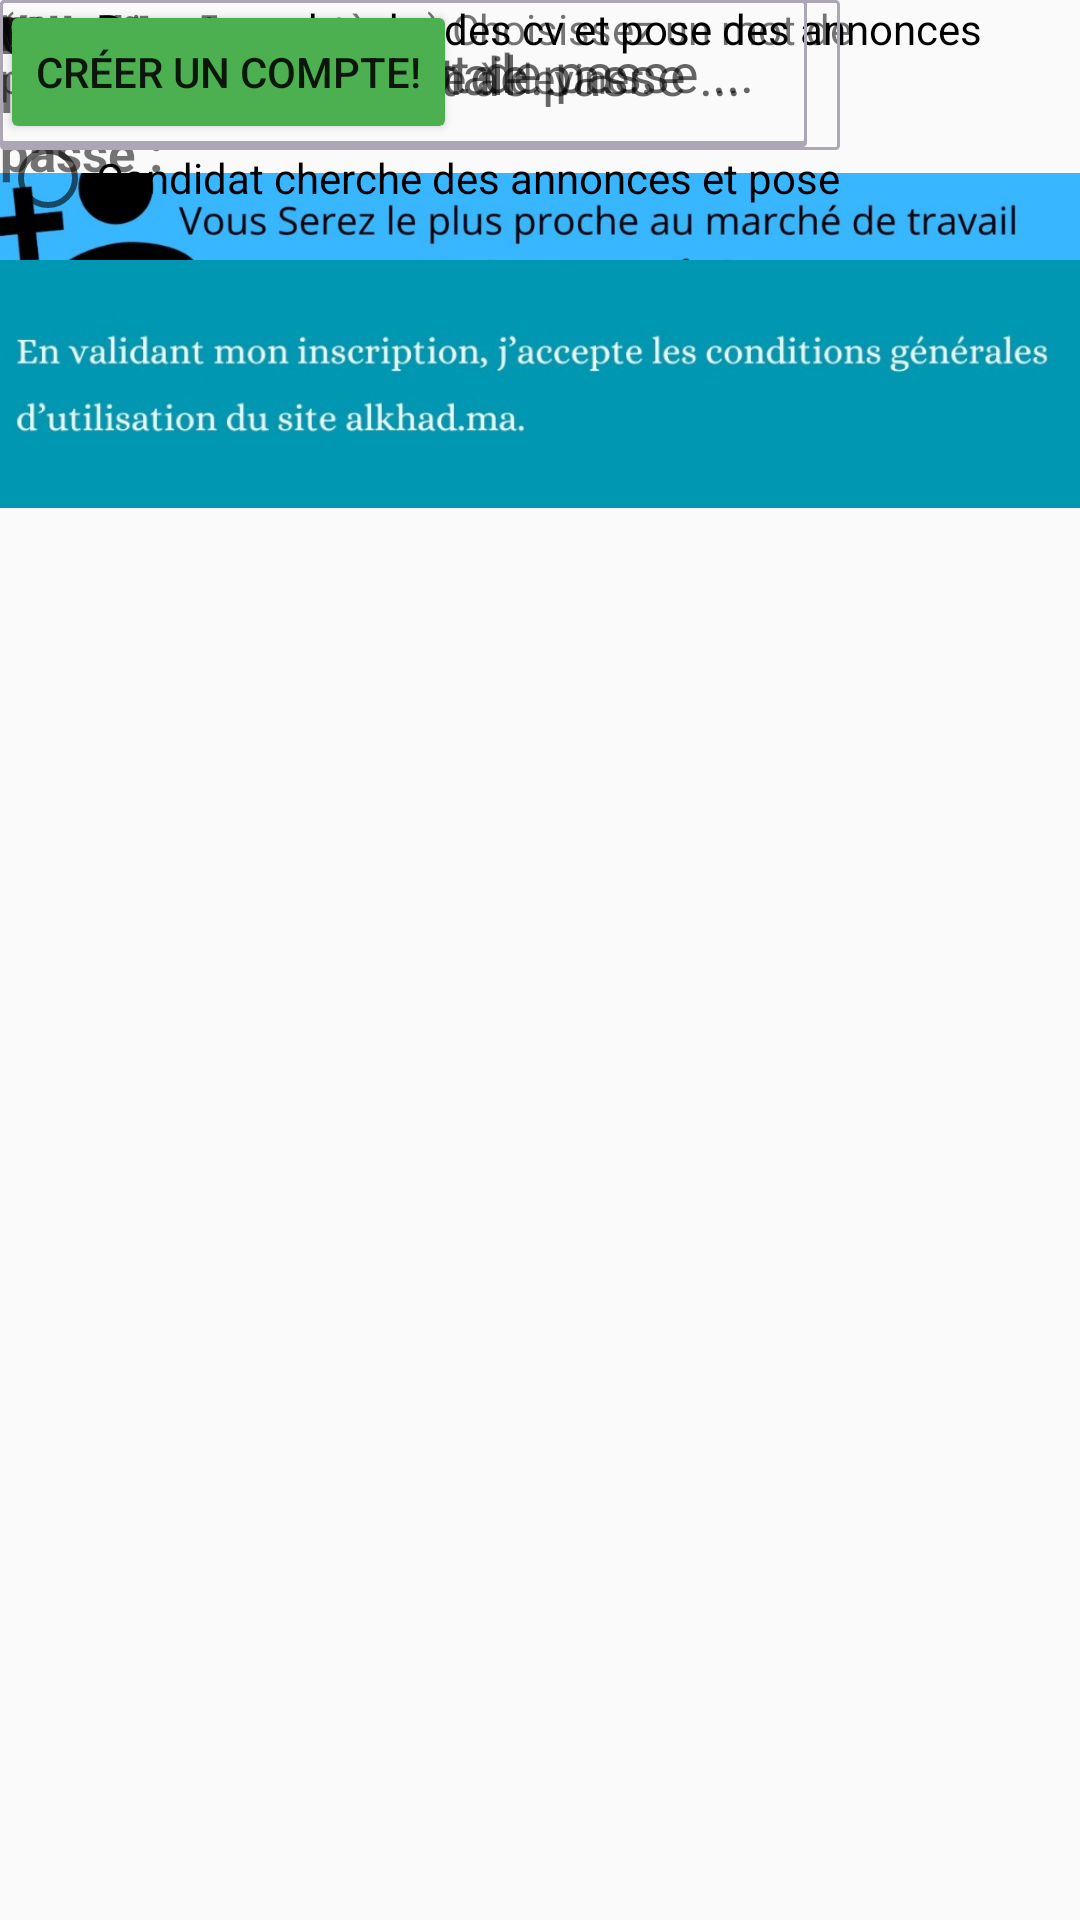

Android layout source for this screen:
<!-- AndroidManifest.xml: application theme AppTheme -->
<!-- res/layout/activity2_login.xml -->
<?xml version="1.0" encoding="utf-8"?>
<androidx.constraintlayout.widget.ConstraintLayout
    xmlns:android="http://schemas.android.com/apk/res/android"
    xmlns:app="http://schemas.android.com/apk/res-auto"
    xmlns:tools="http://schemas.android.com/tools"
    android:layout_width="match_parent"
    android:layout_height="match_parent">

    <ImageView
        android:id="@+id/imageView11"
        android:layout_width="wrap_content"
        android:layout_height="wrap_content"
        app:srcCompat="@drawable/inscription"
        tools:ignore="MissingConstraints"
        tools:layout_editor_absoluteX="0dp"
        tools:layout_editor_absoluteY="-56dp" />

    <ImageView
        android:id="@+id/imageView12"
        android:layout_width="459dp"
        android:layout_height="256dp"
        app:srcCompat="@drawable/codition"
        tools:ignore="MissingConstraints"
        tools:layout_editor_absoluteX="0dp"
        tools:layout_editor_absoluteY="563dp" />

    <Button
        android:id="@+id/button2"
        android:layout_width="wrap_content"
        android:layout_height="wrap_content"
        android:backgroundTint="#4CAF50"
        android:text="Créer un compte!"
        tools:ignore="MissingConstraints"
        tools:layout_editor_absoluteX="266dp"
        tools:layout_editor_absoluteY="689dp" />

    <TextView
        android:id="@+id/textView5"
        android:layout_width="wrap_content"
        android:layout_height="wrap_content"
        android:textStyle="bold"
        android:text="Vous etes :"
        tools:layout_editor_absoluteX="27dp"
        tools:layout_editor_absoluteY="113dp"
        tools:ignore="MissingConstraints" />

    <TextView
        android:id="@+id/textView6"
        android:layout_width="wrap_content"
        android:layout_height="wrap_content"
        android:textSize="17dp"
        android:text="E-mail:"
        android:fontFamily="sans-serif-black"
        tools:layout_editor_absoluteX="57dp"
        tools:layout_editor_absoluteY="220dp"
        tools:ignore="MissingConstraints" />
    <TextView
        android:id="@+id/cities_array"
        android:layout_width="wrap_content"
        android:layout_height="wrap_content"
        android:text="Ville :"
        android:textSize="17dp"
        android:textStyle="bold"
        tools:layout_editor_absoluteX="65dp"
        tools:layout_editor_absoluteY="289dp"
        tools:ignore="MissingConstraints"/>

    <TextView
        android:id="@+id/textView8"
        android:layout_width="wrap_content"
        android:layout_height="wrap_content"
        android:textSize="16dp"
        android:text="Mot de passe:"
        android:textStyle="bold"
        tools:layout_editor_absoluteX="7dp"
        tools:layout_editor_absoluteY="380dp"
        tools:ignore="MissingConstraints"/>

    <TextView
        android:id="@+id/textView9"
        android:layout_width="87dp"
        android:layout_height="74dp"
        android:text="Confirmer le mot de passe :"
        android:textSize="17dp"
        android:textStyle="bold"
        tools:layout_editor_absoluteX="7dp"
        tools:layout_editor_absoluteY="520dp"
        tools:ignore="MissingConstraints"/>
    <RadioGroup
        android:id="@+id/radioGroup2"
        android:layout_width="330dp"
        android:layout_height="80dp"
        tools:layout_editor_absoluteX="111dp"
        tools:layout_editor_absoluteY="113dp"
        tools:ignore="MissingConstraints">

        <RadioButton
            android:id="@+id/radioButton"
            android:layout_width="match_parent"
            android:layout_height="wrap_content"
            android:checked="true"
            android:text="Recruteur cherche des cv et pose des annonces de travail"/>

        <RadioButton
            android:id="@+id/radioButton2"
            android:layout_width="wrap_content"
            android:layout_height="48dp"
            android:text="Candidat cherche des annonces et pose" />
    </RadioGroup>
    <EditText
        android:id="@+id/editTextText2"
        android:layout_width="269dp"
        android:layout_height="49dp"
        android:ems="10"
        android:inputType="text"
        android:background="@drawable/input"
        android:backgroundTint="#ADA6B5"
        android:backgroundTintMode="src_in"
        android:hint="  Votre adresse e-mail ..."
        tools:layout_editor_absoluteX="113dp"
        tools:layout_editor_absoluteY="208dp"
        tools:ignore="MissingConstraints"/>

    <Spinner
        android:id="@+id/spinner"
        android:layout_width="155dp"
        android:layout_height="49dp"
        tools:layout_editor_absoluteX="111dp"
        tools:layout_editor_absoluteY="280dp"
        tools:ignore="MissingConstraints" />

    <EditText
        android:id="@+id/editTextText3"
        android:layout_width="269dp"
        android:layout_height="48dp"
        android:ems="10"
        android:inputType="text"
        android:hint="  Choisissez un mot de passe ..."
        android:background="@drawable/input"
        android:backgroundTint="#ADA6B5"
        android:backgroundTintMode="src_in"
        tools:layout_editor_absoluteX="108dp"
        tools:layout_editor_absoluteY="360dp"
        tools:ignore="MissingConstraints" />

    <TextView
        android:id="@+id/textView10"
        android:layout_width="315dp"
        android:layout_height="39dp"
        android:text="(au moins 5 caractères) Choisissez un mot de passe qui n'est pas facile à deviner."
        tools:layout_editor_absoluteX="108dp"
        tools:layout_editor_absoluteY="431dp"
        tools:ignore="MissingConstraints" />

    <EditText
        android:id="@+id/editTextText4"
        android:layout_width="280dp"
        android:layout_height="50dp"
        android:background="@drawable/input"
        android:backgroundTint="#ADA6B5"
        android:backgroundTintMode="src_in"
        android:ems="10"
        android:inputType="text"
        android:hint=" Choisissez un mot de passe ..."
        tools:layout_editor_absoluteX="108dp"
        tools:layout_editor_absoluteY="520dp"
        tools:ignore="MissingConstraints" />
</androidx.constraintlayout.widget.ConstraintLayout>
<!-- resources referenced by this layout -->
<resources>
  <!-- drawable codition: jpg bitmap (drawable, 29606 bytes) -->
  <!-- drawable input (drawable) -->
  <?xml version="1.0" encoding="utf-8"?>
  <shape xmlns:android="http://schemas.android.com/apk/res/android"
      xmlns:tools="http://schemas.android.com/tools"
      android:shape="rectangle">
  
      <solid android:color="@android:color/transparent" />
  
      <corners
          android:bottomRightRadius="1dp"
          android:bottomLeftRadius="1dp"
          android:topLeftRadius="1dp"
          android:topRightRadius="1dp" />
  
      <stroke
          android:color="#FFFFFFFF"
          android:width="1dp" />
  
  </shape>
  <!-- drawable inscription: jpg bitmap (drawable, 33718 bytes) -->
  <style name="AppTheme" parent="Theme.AppCompat.Light.DarkActionBar">
          
          <item name="colorPrimary">@color/darkGreen</item>
          <item name="colorPrimaryDark">@color/green</item>
          <item name="colorAccent">@color/colorAccent</item>
      </style>
  <color name="darkGreen">#258530</color>
  <color name="green">#18B42B</color>
  <color name="colorAccent">#D81B60</color>
</resources>
